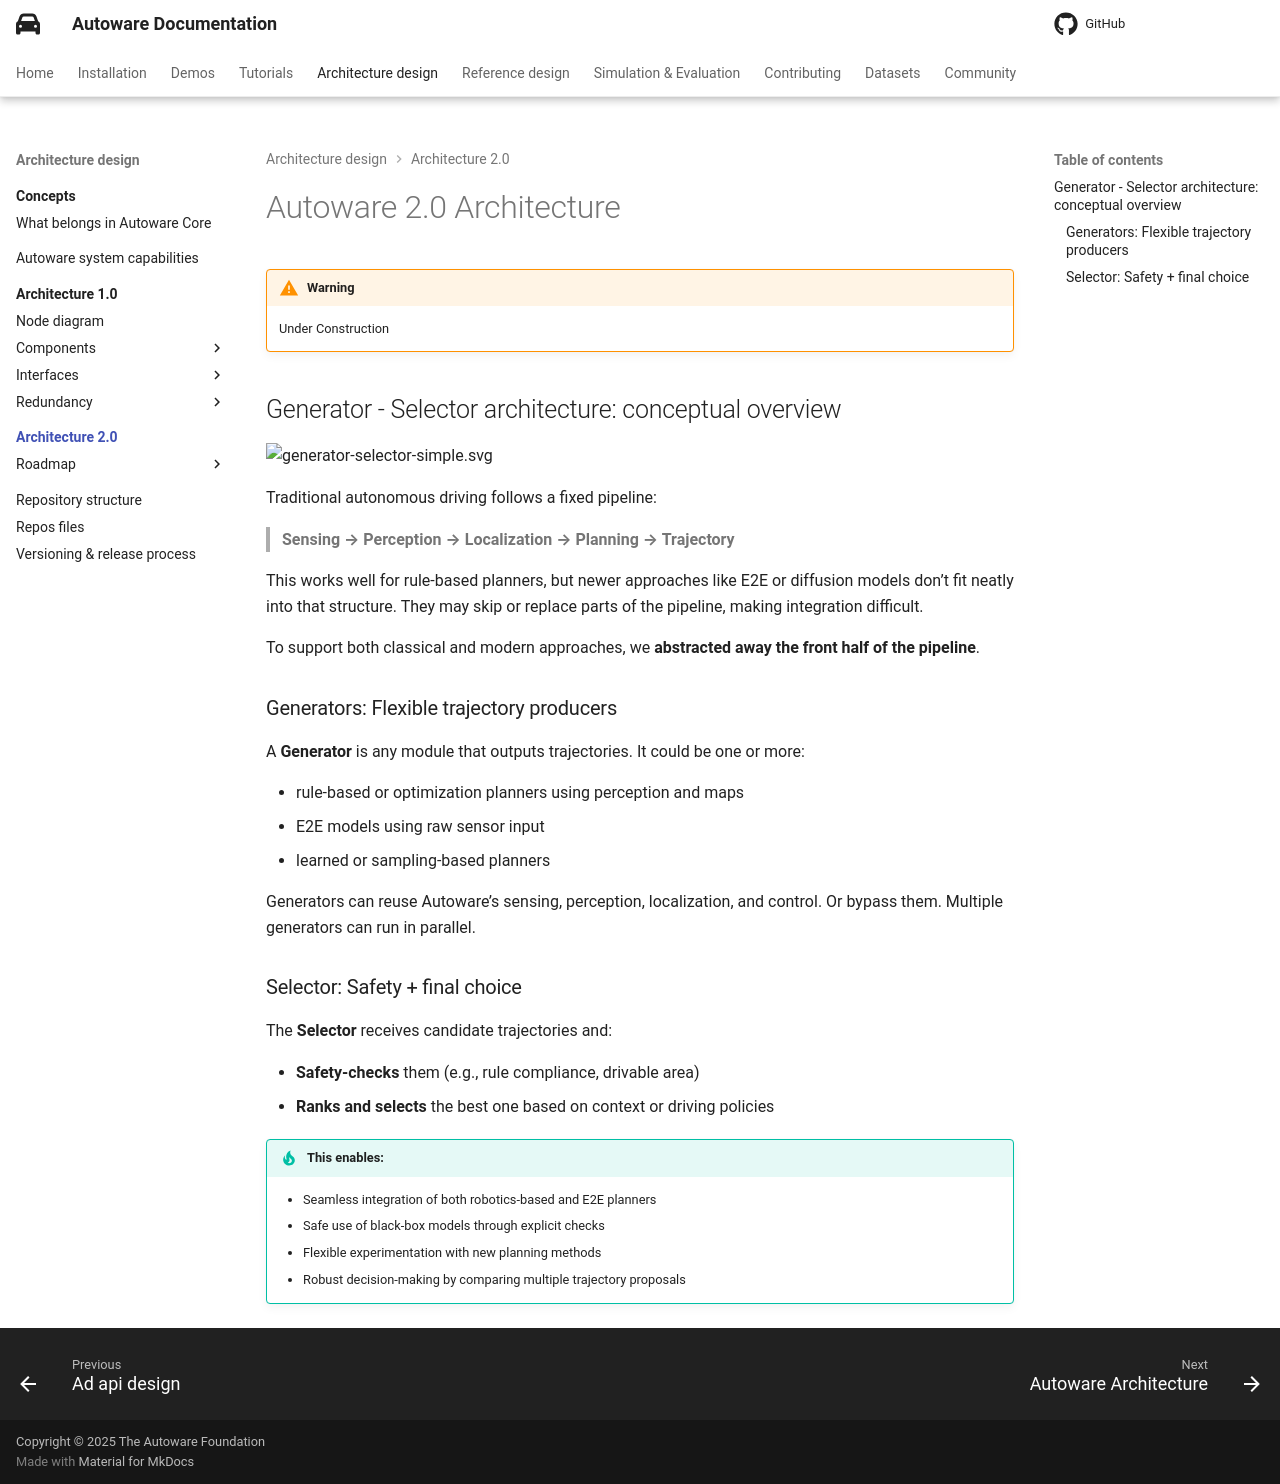

repository: autowarefoundation/autoware-documentation · page: pr-803/design/autoware-architecture-v2/index.html · generator: mkdocs

# Autoware 2.0 Architecture

!!! warning

    Under Construction

## Generator - Selector architecture: conceptual overview

![generator-selector-simple.svg](images/generator-selector-simple.svg)

Traditional autonomous driving follows a fixed pipeline:

> **Sensing → Perception → Localization → Planning → Trajectory**

This works well for rule-based planners, but newer approaches like E2E or diffusion models don’t fit neatly into that structure.
They may skip or replace parts of the pipeline, making integration difficult.

To support both classical and modern approaches, we **abstracted away the front half of the pipeline**.

### Generators: Flexible trajectory producers

A **Generator** is any module that outputs trajectories. It could be one or more:

- rule-based or optimization planners using perception and maps
- E2E models using raw sensor input
- learned or sampling-based planners

Generators can reuse Autoware’s sensing, perception, localization, and control. Or bypass them.
Multiple generators can run in parallel.

### Selector: Safety + final choice

The **Selector** receives candidate trajectories and:

- **Safety-checks** them (e.g., rule compliance, drivable area)
- **Ranks and selects** the best one based on context or driving policies

!!! tip "This enables:"

    * Seamless integration of both robotics-based and E2E planners
    * Safe use of black-box models through explicit checks
    * Flexible experimentation with new planning methods
    * Robust decision-making by comparing multiple trajectory proposals
